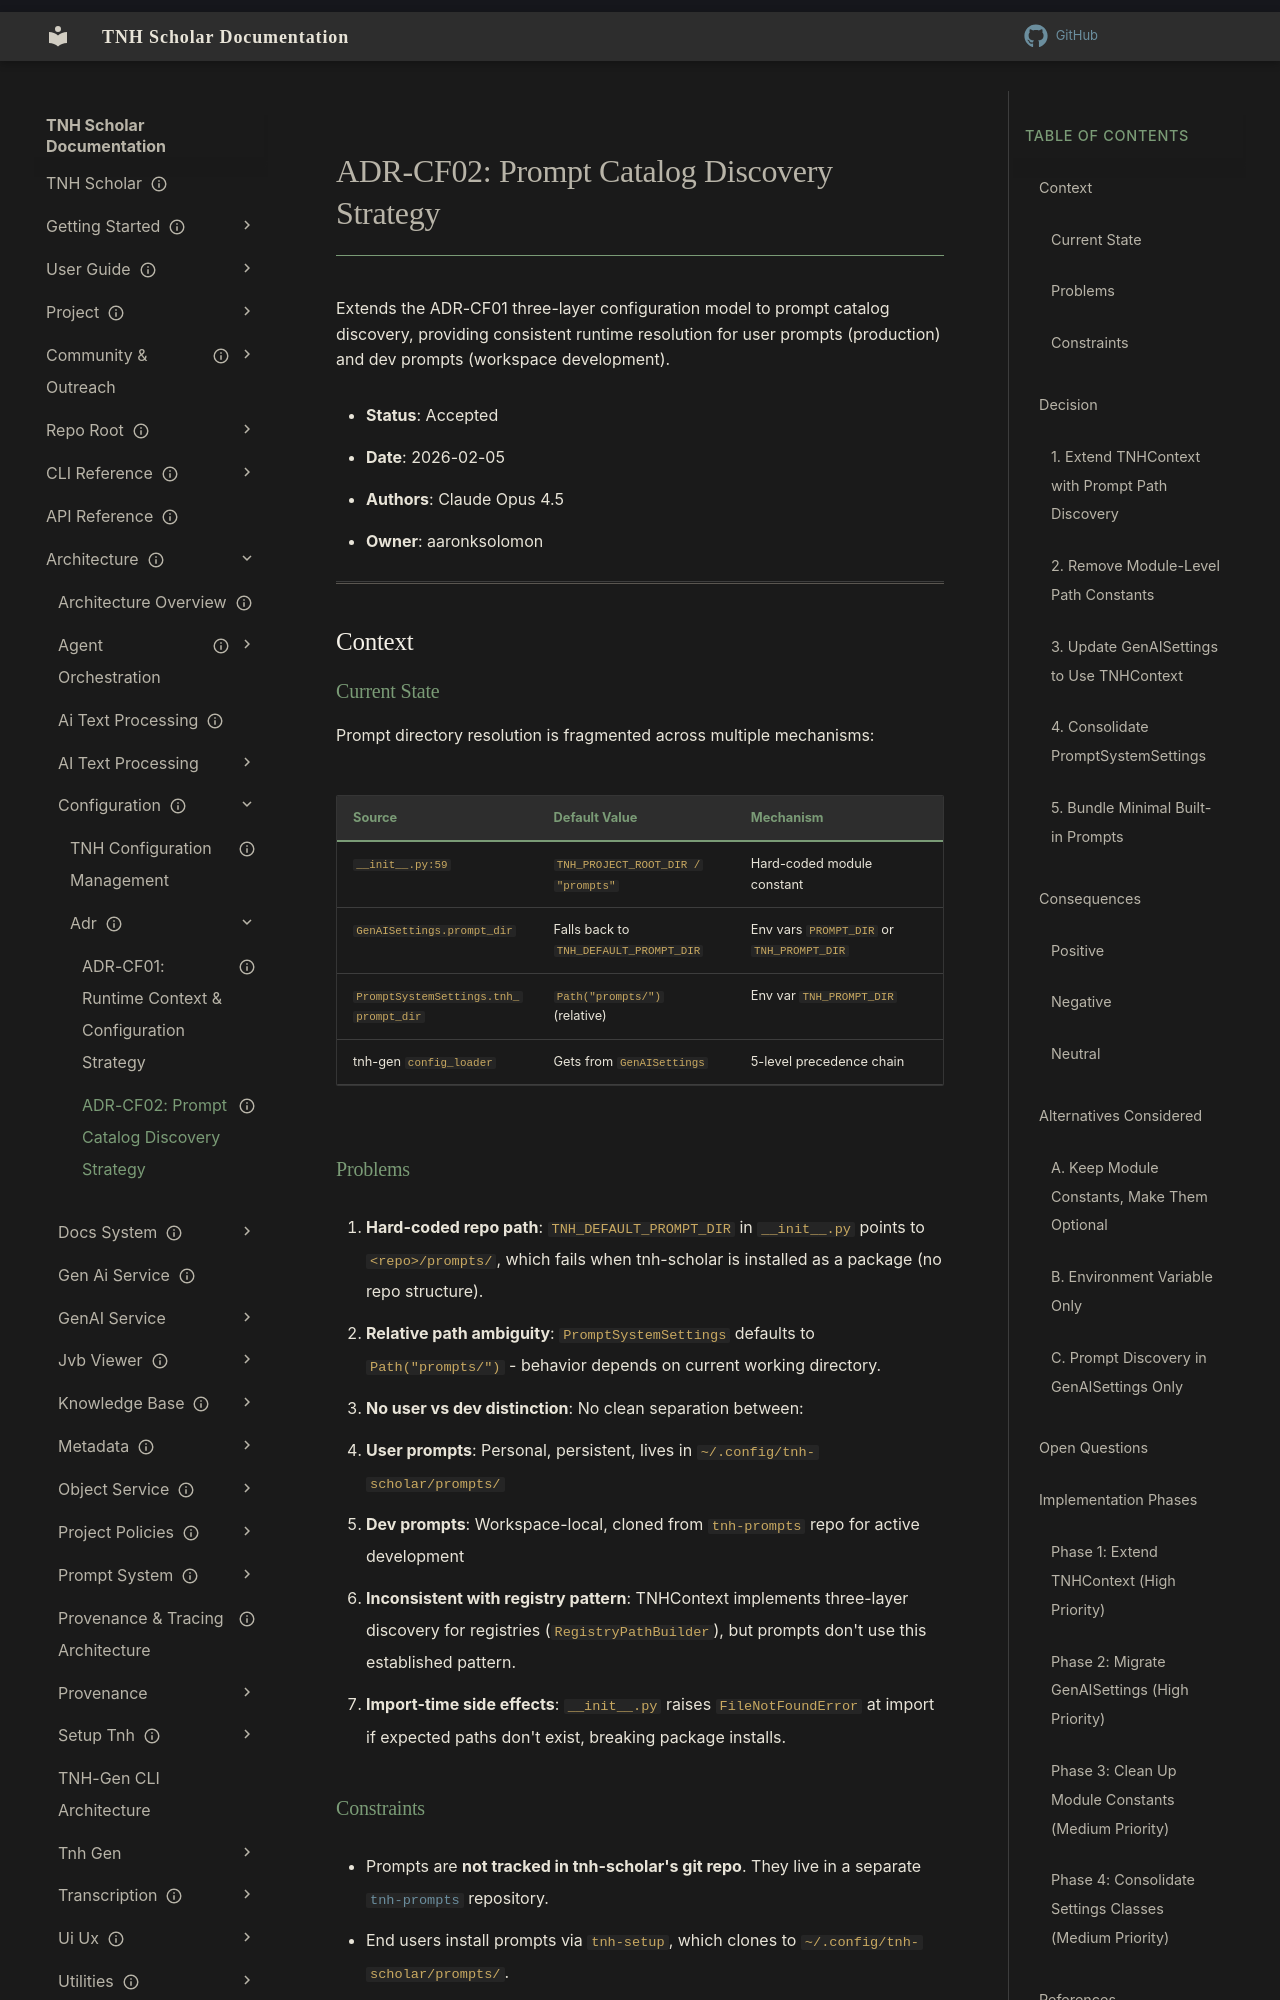

repository: aaronksolomon/tnh-scholar · page: architecture/configuration/adr/adr-cf02-prompt-catalog-discovery/index.html · generator: mkdocs

---
title: "ADR-CF02: Prompt Catalog Discovery Strategy"
description: "Extends TNHContext three-layer model to prompt catalog path resolution, replacing hard-coded module constants."
owner: "aaronksolomon"
author: "Claude Opus 4.5"
status: accepted
created: "2026-02-05"
related_adrs: ["adr-cf01-runtime-context-strategy.md", "adr-a08-config-params-policy-taxonomy.md"]
---

# ADR-CF02: Prompt Catalog Discovery Strategy

Extends the ADR-CF01 three-layer configuration model to prompt catalog discovery, providing consistent runtime resolution for user prompts (production) and dev prompts (workspace development).

- **Status**: Accepted
- **Date**: 2026-02-05
- **Authors**: Claude Opus 4.5
- **Owner**: aaronksolomon

---

## Context

### Current State

Prompt directory resolution is fragmented across multiple mechanisms:

| Source | Default Value | Mechanism |
|--------|---------------|-----------|
| `__init__.py:59` | `TNH_PROJECT_ROOT_DIR / "prompts"` | Hard-coded module constant |
| `GenAISettings.prompt_dir` | Falls back to `TNH_DEFAULT_PROMPT_DIR` | Env vars `PROMPT_DIR` or `TNH_PROMPT_DIR` |
| `PromptSystemSettings.tnh_prompt_dir` | `Path("prompts/")` (relative) | Env var `TNH_PROMPT_DIR` |
| tnh-gen `config_loader` | Gets from `GenAISettings` | 5-level precedence chain |

### Problems

1. **Hard-coded repo path**: `TNH_DEFAULT_PROMPT_DIR` in `__init__.py` points to `<repo>/prompts/`, which fails when tnh-scholar is installed as a package (no repo structure).

2. **Relative path ambiguity**: `PromptSystemSettings` defaults to `Path("prompts/")` - behavior depends on current working directory.

3. **No user vs dev distinction**: No clean separation between:
   - **User prompts**: Personal, persistent, lives in `~/.config/tnh-scholar/prompts/`
   - **Dev prompts**: Workspace-local, cloned from `tnh-prompts` repo for active development

4. **Inconsistent with registry pattern**: TNHContext implements three-layer discovery for registries (`RegistryPathBuilder`), but prompts don't use this established pattern.

5. **Import-time side effects**: `__init__.py` raises `FileNotFoundError` at import if expected paths don't exist, breaking package installs.
